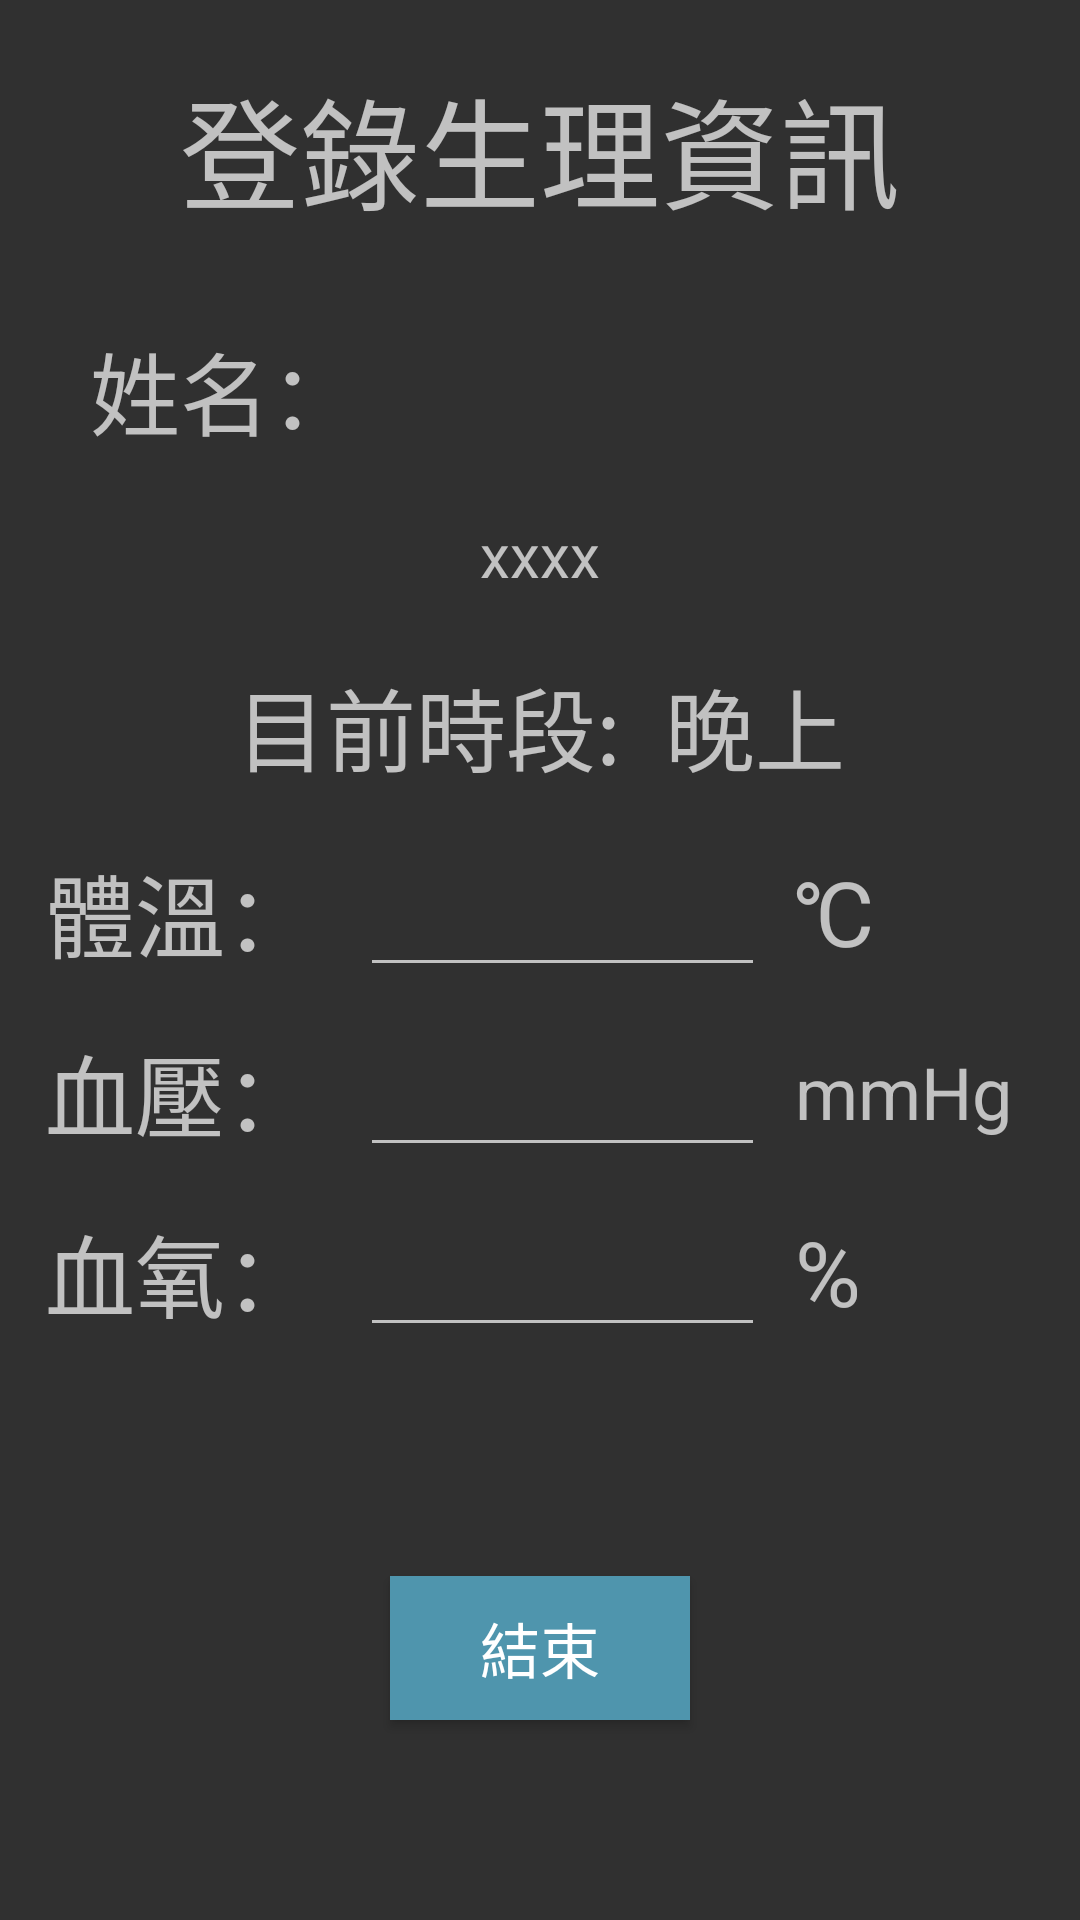

This screen was rendered from an Android layout file. Write that file and the resources it references.
<!-- AndroidManifest.xml: application theme AppTheme -->
<!-- res/layout/patient_physiological.xml -->
<?xml version="1.0" encoding="utf-8"?>
<LinearLayout xmlns:android="http://schemas.android.com/apk/res/android"
    android:orientation="vertical" android:layout_width="match_parent"
    android:layout_height="match_parent">


    <LinearLayout

        android:orientation="horizontal"
        android:layout_width="match_parent"
        android:layout_height="100dp">

        <TextView
            android:gravity="center"
            android:text="登錄生理資訊"
            android:layout_height="99dp"
            android:id="@+id/Login_physiological"
            android:layout_width="match_parent"
            android:textSize="40sp" />


    </LinearLayout>

    <Space
        android:layout_width="match_parent"
        android:layout_height="5dp" />

    <LinearLayout

        android:orientation="horizontal"
        android:layout_width="match_parent"
        android:layout_height="50dp">

        <TextView
            android:gravity="center"
            android:text="姓名："
            android:id="@+id/logintextView"
            android:layout_width="150dp"
            android:textSize="30sp"
            android:layout_height="50dp" />

        <TextView
            android:gravity="center"
            android:layout_height="50dp"
            android:id="@+id/loginname_view"
            android:layout_width="match_parent"
            android:textSize="30sp"
            android:textAlignment="viewStart" />

        <Space
            android:layout_height="50dp"
            android:layout_width="10dp" />

    </LinearLayout>

    <Space
        android:layout_width="match_parent"
        android:layout_height="5dp" />

    <LinearLayout
        android:orientation="horizontal"
        android:layout_width="match_parent"
        android:layout_height="50dp"
        android:gravity="center"
        android:weightSum="1">

        <TextView
            android:gravity="center"
            android:text="xxxx"
            android:id="@+id/view_loginyear"
            android:textSize="20sp"
            android:layout_height="match_parent"
            android:layout_width="match_parent" />

    </LinearLayout>

    <Space
        android:layout_width="match_parent"
        android:layout_height="5dp" />

    <TextView
        android:text="目前時段:  晚上"
        android:layout_width="match_parent"
        android:layout_height="54dp"
        android:id="@+id/textView6"
        android:textAlignment="center"
        android:gravity="center"
        android:textSize="30sp" />

    <Space
        android:layout_width="match_parent"
        android:layout_height="10dp" />

    <LinearLayout

        android:orientation="horizontal"
        android:layout_width="match_parent"
        android:layout_height="50dp"
        android:gravity="center">

        <Space
            android:layout_height="50dp"
            android:layout_width="10dp" />

        <TextView
            android:gravity="center"
            android:text="體溫："
            android:id="@+id/temperature"
            android:textSize="30sp"
            android:layout_height="50dp"
            android:layout_width="100dp" />



        <Space
            android:layout_height="50dp"
            android:layout_width="10dp" />

        <EditText
            android:gravity="center"
            android:layout_height="50dp"
            android:ems="10"
            android:id="@+id/patient_tp"
            android:layout_weight="1"
            android:layout_width="150dp"
            android:fontFamily="sans-serif"
            android:inputType="numberDecimal" />

        <Space
            android:layout_height="50dp"
            android:layout_width="10dp" />

        <TextView
            android:gravity="center"
            android:text="℃"
            android:layout_width="100dp"
            android:layout_height="50dp"
            android:id="@+id/tempreatureTV"
            android:layout_weight="1"
            android:textSize="30sp"
            android:textAlignment="textStart" />


        <Space
            android:layout_height="50dp"
            android:layout_width="10dp" />

    </LinearLayout>

    <Space
        android:layout_width="match_parent"
        android:layout_height="10dp" />

    <LinearLayout

        android:orientation="horizontal"
        android:layout_width="match_parent"
        android:layout_height="50dp"
        android:gravity="center">

        <Space
            android:layout_height="50dp"
            android:layout_width="10dp" />

        <TextView
            android:gravity="center"
            android:text="血壓："
            android:id="@+id/pressure"
            android:textSize="30sp"
            android:layout_height="50dp"
            android:layout_width="100dp" />

        <Space
            android:layout_height="50dp"
            android:layout_width="10dp" />

        <EditText
            android:gravity="center"
            android:layout_height="50dp"
            android:inputType="numberSigned"
            android:ems="10"
            android:id="@+id/patient_blood"
            android:layout_weight="1"
            android:layout_width="150dp" />

        <Space
            android:layout_height="50dp"
            android:layout_width="10dp" />

        <TextView
            android:gravity="center"
            android:text="mmHg"
            android:layout_width="100dp"
            android:layout_height="50dp"
            android:id="@+id/blood"
            android:layout_weight="1"
            android:textSize="24sp"
            android:textAlignment="textStart" />

        <Space
            android:layout_height="50dp"
            android:layout_width="10dp" />

    </LinearLayout>

    <Space
        android:layout_width="match_parent"
        android:layout_height="10dp" />

    <LinearLayout

        android:orientation="horizontal"
        android:layout_width="match_parent"
        android:layout_height="50dp"
        android:gravity="center">

        <Space
            android:layout_height="50dp"
            android:layout_width="10dp" />

        <TextView
            android:gravity="center"
            android:text="血氧："
            android:id="@+id/oxygen"
            android:textSize="30sp"
            android:layout_height="50dp"
            android:layout_width="100dp" />


        <Space
            android:layout_height="50dp"
            android:layout_width="10dp" />

        <EditText
            android:gravity="center"
            android:layout_height="50dp"
            android:inputType="numberSigned"
            android:ems="10"
            android:id="@+id/patient_spo2"
            android:layout_weight="1"
            android:layout_width="150dp" />

        <Space
            android:layout_height="50dp"
            android:layout_width="10dp" />

        <TextView
            android:gravity="center"
            android:text="%"
            android:layout_width="100dp"
            android:layout_height="50dp"
            android:id="@+id/O2"
            android:layout_weight="1"
            android:textSize="30sp"
            android:textAlignment="textStart" />



        <Space
            android:layout_height="50dp"
            android:layout_width="10dp" />

    </LinearLayout>

    <Space
        android:layout_width="match_parent"
        android:layout_height="10dp" />

    <LinearLayout
        android:orientation="vertical"
        android:layout_width="match_parent"
        android:layout_height="match_parent"
        android:gravity="center">
        <Button
            android:gravity="center"
            android:text="結束"
            android:layout_height="wrap_content"
            android:id="@+id/loginendbutton"
            android:layout_width="100dp"
            android:textSize="20sp"
            android:background="@color/colorAccent"
            android:textColor="@color/colorPrimary" />
    </LinearLayout>


</LinearLayout>
<!-- resources referenced by this layout -->
<resources>
  <color name="colorAccent">#4f95ad</color>
  <color name="colorPrimary">#ffffff</color>
  <style name="AppTheme" parent="@style/Theme.AppCompat">
          
      </style>
</resources>
